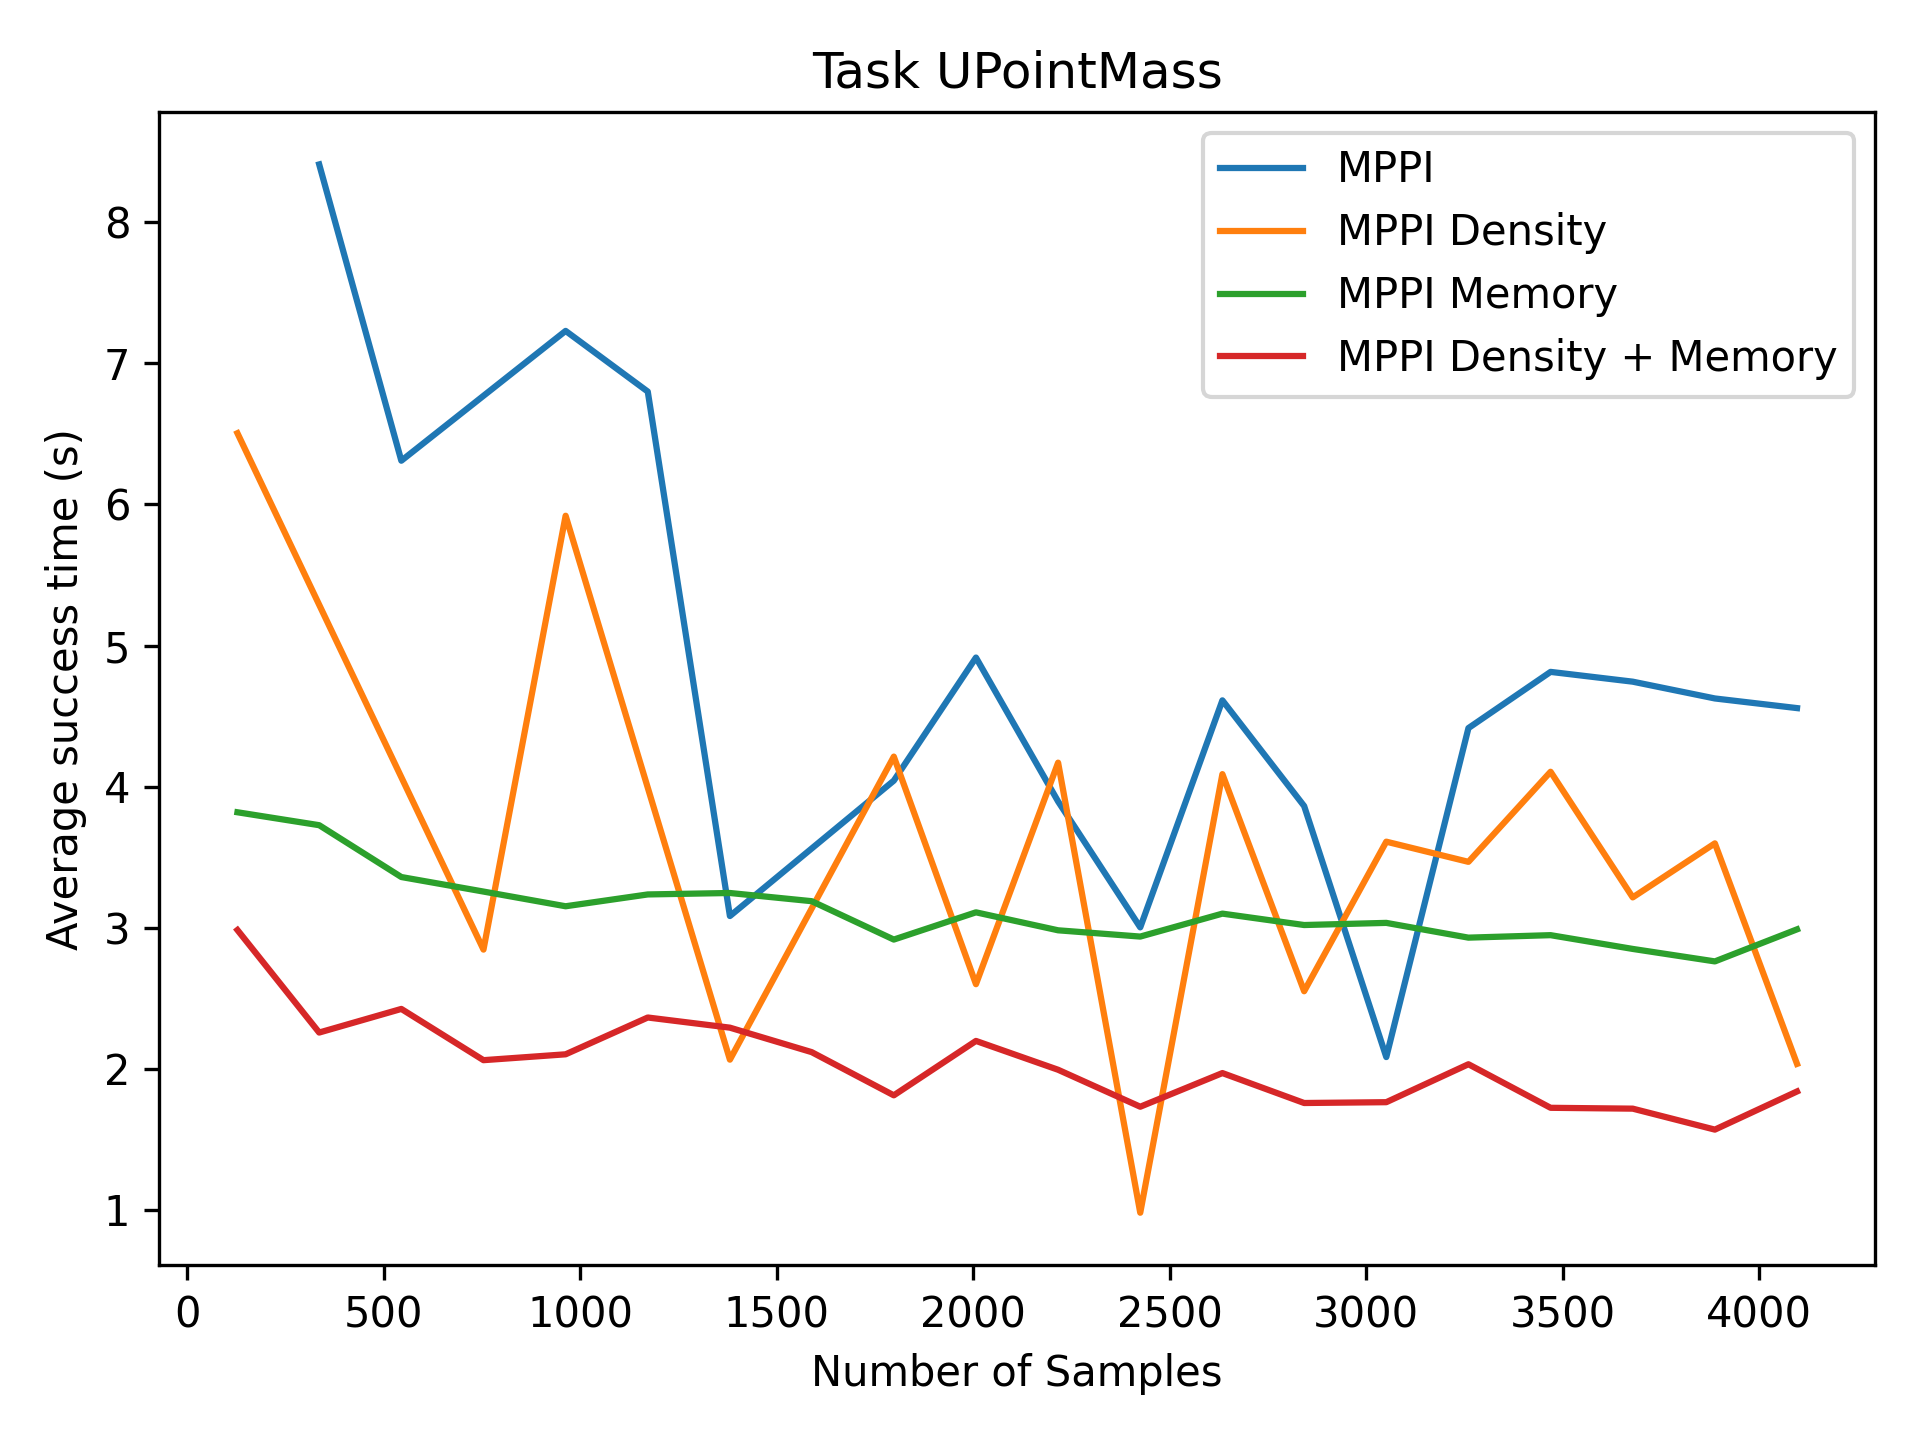

The table this chart was drawn from, first rows:
0.0000, 8.4100, 6.3100, 0.0000, 7.2300, 6.8000, 3.0829, 0.0000, 4.0425, 4.9150, 3.8950, 3.0025, 4.6117, 3.8625, 2.0833, 4.4150, 4.8133, 4.7440, 4.6250, 4.5567
6.505, 0.0000, 0.0000, 2.845, 5.92, 0.0000, 2.065, 0.0000, 4.213, 2.6, 4.17, 0.9800, 4.089, 2.55, 3.61, 3.467, 4.106, 3.215, 3.598, 2.035
3.818, 3.727, 3.359, 3.256, 3.152, 3.236, 3.246, 3.188, 2.916, 3.109, 2.982, 2.937, 3.1, 3.019, 3.034, 2.93, 2.947, 2.85, 2.761, 2.989
2.984, 2.257, 2.425, 2.061, 2.103, 2.364, 2.292, 2.118, 1.812, 2.198, 1.993, 1.731, 1.97, 1.758, 1.764, 2.033, 1.724, 1.718, 1.569, 1.84
